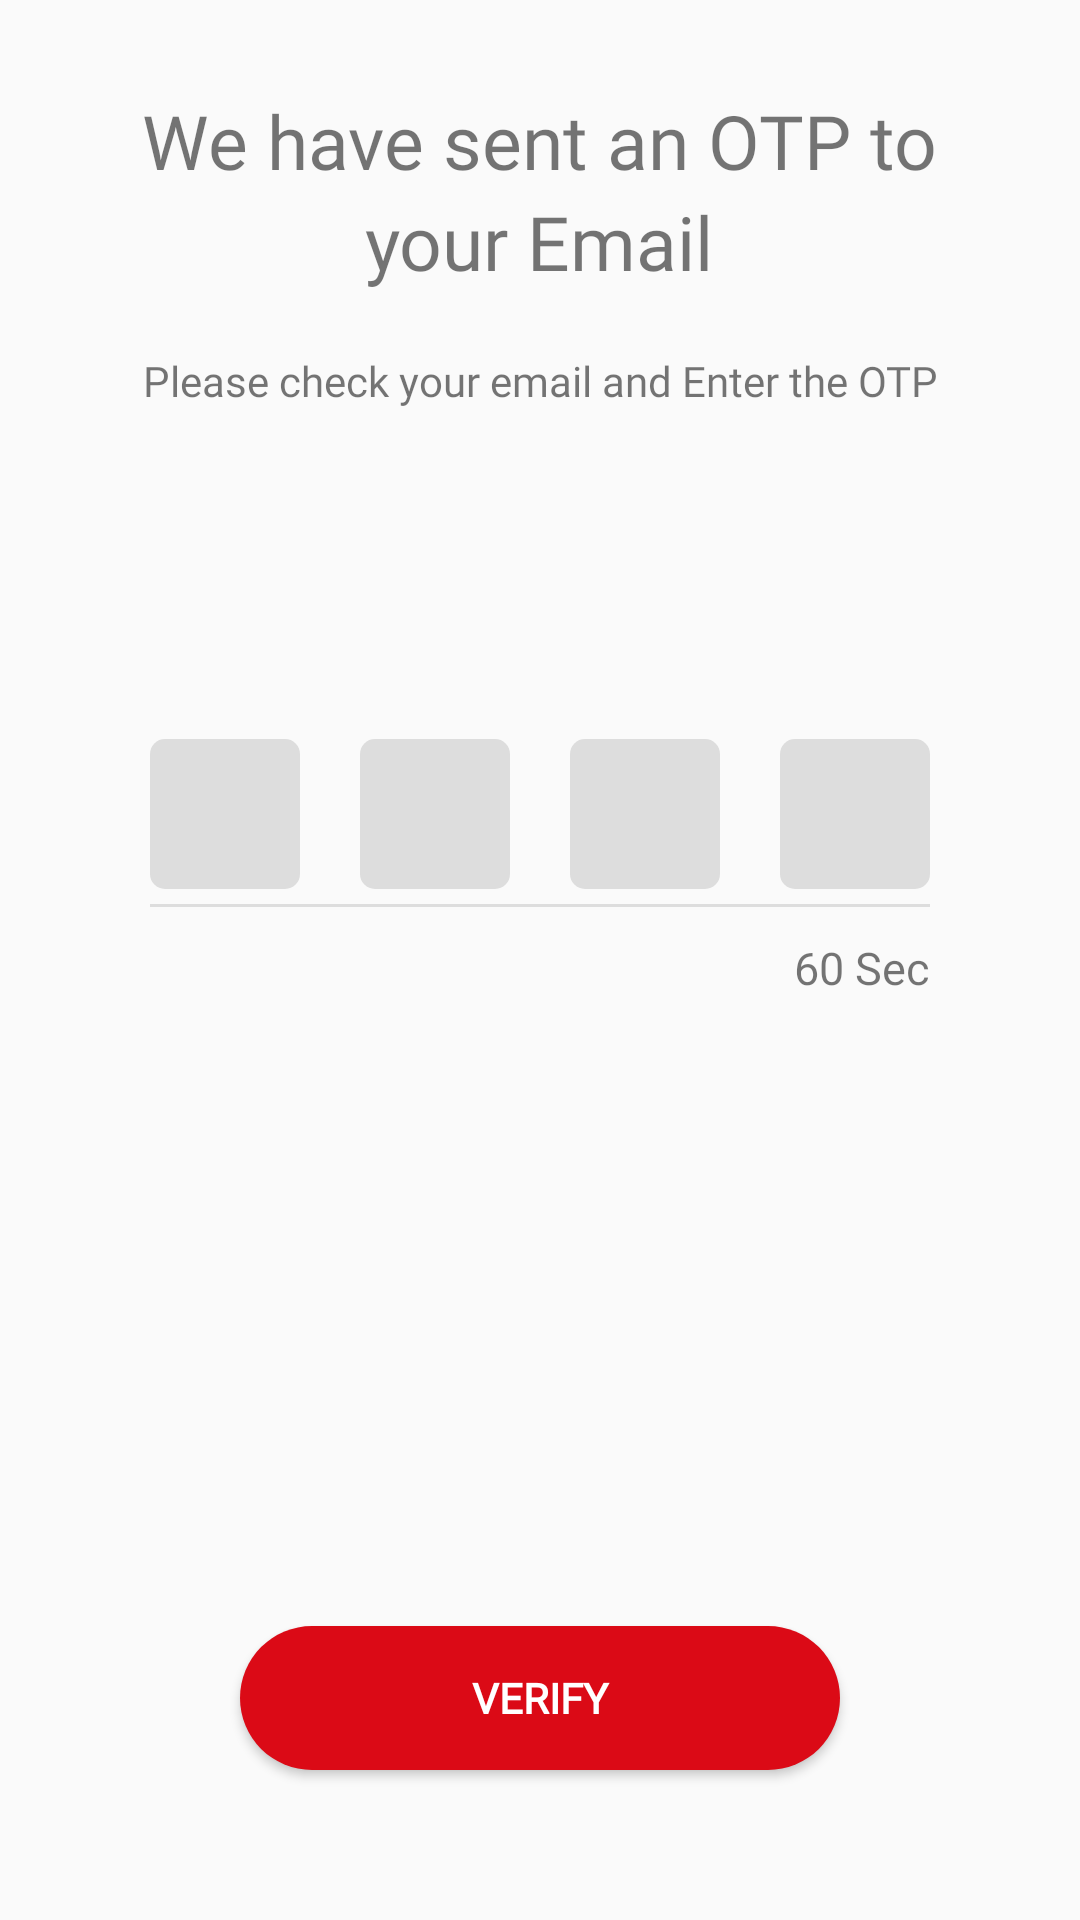

Write the Android layout XML for this screen, with the resource values it uses.
<!-- AndroidManifest.xml: application theme AppTheme -->
<!-- res/layout/activity_otp_verification.xml -->
<?xml version="1.0" encoding="utf-8"?>
<LinearLayout
    xmlns:android="http://schemas.android.com/apk/res/android"
    xmlns:app="http://schemas.android.com/apk/res-auto"
    xmlns:tools="http://schemas.android.com/tools"
    android:layout_width="match_parent"
    android:orientation="vertical"
    android:gravity="center_horizontal"
    android:layout_height="match_parent"
    tools:context=".loginAndSignUp.OtpVerification">
    <TextView
        android:layout_width="wrap_content"
        android:layout_height="wrap_content"
        android:textSize="25sp"
        android:layout_marginTop="30dp"
        android:text="We have sent an OTP to"
        />
    <TextView
        android:layout_width="wrap_content"
        android:layout_height="wrap_content"
        android:textSize="25sp"
        android:text="your Email"
        />
    <TextView
        android:layout_width="wrap_content"
        android:layout_height="wrap_content"
        android:layout_marginTop="20dp"
        android:textAlignment="center"
        android:text="Please check your email and Enter the OTP"/>

    <LinearLayout
        android:id="@+id/otp_layout"
        android:layout_width="match_parent"
        android:layout_height="wrap_content"
        android:layout_marginStart="50dp"
        android:layout_marginEnd="50dp"
        android:layout_marginTop="100dp"
        android:orientation="vertical"
        >

        <LinearLayout
            android:layout_width="match_parent"
            android:layout_height="wrap_content"
            android:layout_marginTop="10dp"
            android:layout_marginBottom="5dp"
            android:orientation="horizontal">


            <EditText
                android:id="@+id/otp_1"
                android:layout_width="50dp"
                android:layout_height="50dp"
                android:background="@drawable/otp_edt_background"
                android:fontFamily="@font/montserrat_semi_bold"
                android:textAlignment="center"
                android:maxLength="1"
                android:inputType="number"
                />
            <Space
                android:layout_width="wrap_content"
                android:layout_height="wrap_content"
                android:layout_weight="1"/>

            <EditText
                android:id="@+id/otp_2"
                android:layout_width="50dp"
                android:layout_height="50dp"
                android:layout_marginStart="10dp"
                android:background="@drawable/otp_edt_background"
                android:fontFamily="@font/montserrat_semi_bold"
                android:textAlignment="center"
                android:maxLength="1"
                android:inputType="number"
                />

            <Space
                android:layout_width="wrap_content"
                android:layout_height="wrap_content"
                android:layout_weight="1"/>
            <EditText
                android:id="@+id/otp_3"
                android:layout_width="50dp"
                android:layout_height="50dp"
                android:layout_marginStart="10dp"
                android:background="@drawable/otp_edt_background"
                android:fontFamily="@font/montserrat_semi_bold"
                android:textAlignment="center"
                android:maxLength="1"
                android:inputType="number"
                />

            <Space
                android:layout_width="wrap_content"
                android:layout_height="wrap_content"
                android:layout_weight="1"/>
            <EditText
                android:id="@+id/otp_4"
                android:layout_width="50dp"
                android:layout_height="50dp"
                android:layout_marginStart="10dp"
                android:background="@drawable/otp_edt_background"
                android:fontFamily="@font/montserrat_semi_bold"
                android:textAlignment="center"
                android:maxLength="1"
                android:inputType="number"
                />

        </LinearLayout>

        <View
            android:id="@+id/divider2"
            android:layout_width="match_parent"
            android:layout_height="1dp"
            android:background="@color/dirty_white" />


    </LinearLayout>


    <TextView
        android:layout_width="wrap_content"
        android:layout_height="wrap_content"
        android:text="60 Sec"
        android:layout_gravity="end"
        android:layout_marginEnd="50dp"
        android:layout_marginTop="10dp"
        android:textSize="15sp"/>
    <Space
        android:layout_width="wrap_content"
        android:layout_height="wrap_content"
        android:layout_weight="1"/>
    <Button
        android:id="@+id/verify"
        android:layout_width="200dp"
        android:layout_height="wrap_content"
        android:text="Verify"
        android:textColor="@color/white"
        android:fontFamily="@font/montserrat_bold"
        android:textStyle="bold"
        android:layout_marginBottom="50dp"
        android:background="@drawable/background_btn_login"/>



</LinearLayout>
<!-- resources referenced by this layout -->
<resources>
  <color name="dirty_white">#dddddd</color>
  <color name="white">#FFFFFF</color>
  <!-- drawable background_btn_login (drawable) -->
  <?xml version="1.0" encoding="utf-8"?>
  <shape
      android:shape="rectangle"
      xmlns:android="http://schemas.android.com/apk/res/android">
      <solid android:color="@color/colorPrimary"/>
      <corners android:radius="30dp"/>
  
  </shape>
  <!-- drawable otp_edt_background (drawable) -->
  <?xml version="1.0" encoding="utf-8"?>
  <shape xmlns:android="http://schemas.android.com/apk/res/android"
      android:shape="rectangle"
      >
    <solid android:color="@color/dirty_white"/>
      <corners android:radius="5dp"/>
  </shape>
  <style name="AppTheme" parent="Theme.AppCompat.Light.NoActionBar">
          
  
          <item name="colorPrimary">@color/colorPrimary</item>
          <item name="colorPrimaryDark">@color/colorPrimaryDark</item>
          <item name="colorAccent">@color/colorAccent</item>
          <item name="fontFamily">@font/montserrat_regular</item>
          <item name="colorControlActivated">@color/colorPrimary</item>
      </style>
  <color name="colorPrimary">#db0a16</color>
  <color name="colorPrimaryDark">#0C0B0B</color>
  <color name="colorAccent">#A5A5A5</color>
</resources>
